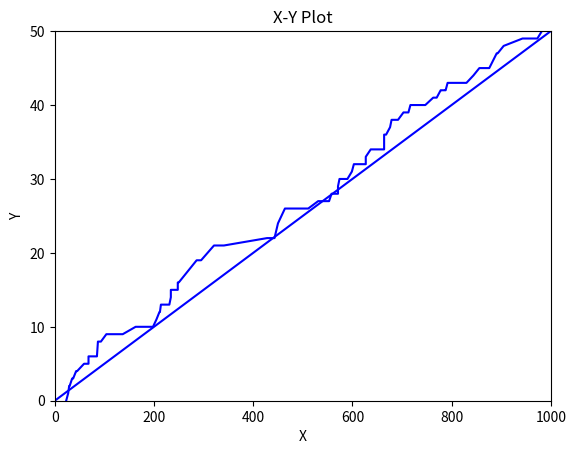

The script that saved this image:
#!/usr/bin/env python3
# -*- coding: utf-8 -*-
"""
Created on Mon Mar  6 23:24:11 2023

[redacted]
"""

# Importing the Required Packages
import matplotlib.pyplot as plt
import numpy as np


# Getting Random Numpy array X with size 100 - values range from 0-1000 
X = np.random.randint(0, 1001, size=100)

# Getting Random Numpy array Y with size 100 - values range from 0-50 
Y = np.random.randint(0, 51, size=100)

# Sorting the Arrays in Ascending Order to the Required Progressive Diagonal Line Plot
X.sort()
Y.sort()

# Setting the x-axis and y-axis range (0-1000) and (0-50) respectively.
plt.xlim(0, 1000)
plt.ylim(0, 50)

# Labeling the x-axis and y-axis as X and Y respectively.
plt.xlabel('X')
plt.ylabel('Y')

# Naming Plot Title as 'X-Y Plot'
plt.title('X-Y Plot')

print('PLOT 1 with Random Numbers')
# Showing the Plot.
## This Plot is with Random Numbers Generated X(0-1000) and Y(0-50). It will Vary for everytime we Run and Check Plot.
plt.plot(X, Y, color='blue')
plt.show()


print('PLOT 2 with Fixed Numbers')

# If we want the Straight Diagonal Plot with X and Y
plt.xlim(0, 1000)
plt.ylim(0, 50)
plt.xlabel('X')
plt.ylabel('Y')
plt.title('X-Y Plot')
plt.plot([0, 1000], [0, 50], color='blue')